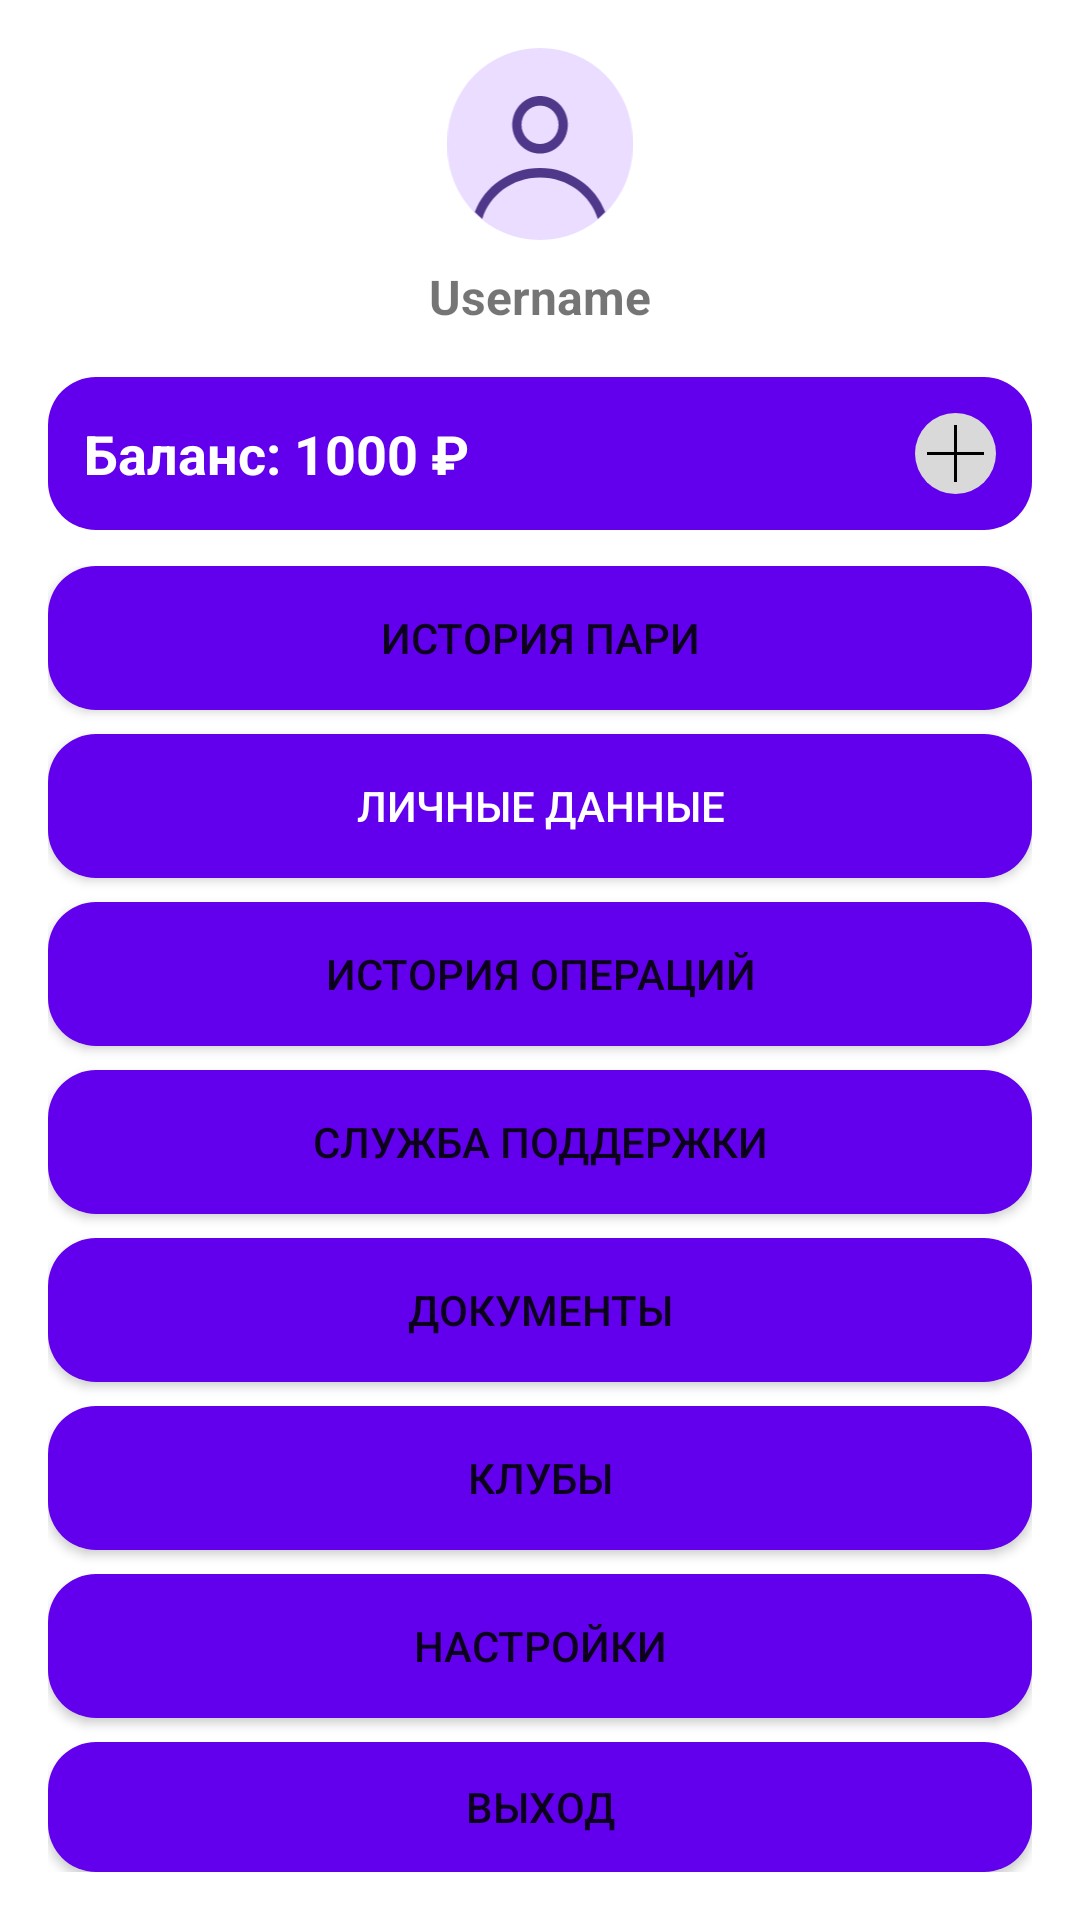

The Android layout XML behind this screen, and the referenced resources:
<!-- AndroidManifest.xml: application theme Theme.Winlinetipo -->
<!-- res/layout/activity_profile.xml -->
<?xml version="1.0" encoding="utf-8"?>
<LinearLayout
    xmlns:android="http://schemas.android.com/apk/res/android"
    android:orientation="vertical"
    android:padding="16dp"
    android:layout_width="match_parent"
    android:layout_height="match_parent"
    android:background="@android:color/white">

    
    <ImageView
        android:layout_width="64dp"
        android:layout_height="64dp"
        android:src="@drawable/ic_avatar"
        android:layout_gravity="center_horizontal"
        android:contentDescription="Avatar" />

    <TextView
        android:layout_width="wrap_content"
        android:layout_height="wrap_content"
        android:text="Username"
        android:textStyle="bold"
        android:textSize="16sp"
        android:layout_gravity="center_horizontal"
        android:layout_marginTop="8dp"/>

    
    <RelativeLayout
        android:layout_width="match_parent"
        android:layout_height="wrap_content"
        android:layout_marginTop="16dp"
        android:background="@drawable/rounded_button"
        android:padding="12dp">

        <TextView
            android:id="@+id/balanceTextView"
            android:layout_width="wrap_content"
            android:layout_height="wrap_content"
            android:textColor="#FFFFFF"
            android:text="Баланс: 1000 ₽"
            android:textSize="18sp"
            android:textStyle="bold"
            android:layout_centerVertical="true"/>

        <ImageButton
            android:id="@+id/addBalanceButton"
            android:layout_width="wrap_content"
            android:layout_height="wrap_content"
            android:src="@drawable/ic_plus"
            android:background="?attr/selectableItemBackgroundBorderless"
            android:layout_alignParentEnd="true"
            android:layout_centerVertical="true"
            android:contentDescription="Пополнить баланс" />
    </RelativeLayout>

    
    <LinearLayout
        android:orientation="vertical"
        android:layout_width="match_parent"
        android:layout_height="wrap_content"
        android:layout_marginTop="12dp">

        
        <Button
            android:layout_width="match_parent"
            android:layout_height="wrap_content"
            android:background="@drawable/rounded_button"
            android:text="История пари"
            android:layout_marginBottom="8dp"/>



        <Button
            android:layout_width="match_parent"
            android:layout_height="wrap_content"
            android:background="@drawable/rounded_button"
            android:text="Личные данные"
            android:textColor="#FFFFFF"
            android:layout_marginBottom="8dp"/>

        <Button
            android:layout_width="match_parent"
            android:layout_height="wrap_content"
            android:background="@drawable/rounded_button"
            android:text="История операций"
            android:layout_marginBottom="8dp"/>

        <Button
            android:layout_width="match_parent"
            android:layout_height="wrap_content"
            android:background="@drawable/rounded_button"
            android:text="Служба поддержки"
            android:layout_marginBottom="8dp"/>

        <Button
            android:layout_width="match_parent"
            android:layout_height="wrap_content"
            android:background="@drawable/rounded_button"
            android:text="Документы"
            android:layout_marginBottom="8dp"/>

        <Button
            android:layout_width="match_parent"
            android:layout_height="wrap_content"
            android:background="@drawable/rounded_button"
            android:text="Клубы"
            android:layout_marginBottom="8dp"/>

        <Button
            android:layout_width="match_parent"
            android:layout_height="wrap_content"
            android:background="@drawable/rounded_button"
            android:text="Настройки"
            android:layout_marginBottom="8dp"/>

        <Button
            android:layout_width="match_parent"
            android:layout_height="wrap_content"
            android:background="@drawable/rounded_button"
            android:text="Выход" />
    </LinearLayout>

</LinearLayout>
<!-- resources referenced by this layout -->
<resources>
  <!-- drawable ic_avatar (drawable) -->
  <vector xmlns:android="http://schemas.android.com/apk/res/android"
      android:width="54dp"
      android:height="56dp"
      android:viewportWidth="54"
      android:viewportHeight="56">
    <path
        android:pathData="M27,0L27,0A27,27 0,0 1,54 27L54,29A27,27 0,0 1,27 56L27,56A27,27 0,0 1,0 29L0,27A27,27 0,0 1,27 0z"
        android:fillColor="#EADDFF"/>
    <path
        android:pathData="M35.1,22.4C35.1,27.039 31.474,30.8 27,30.8C22.527,30.8 18.9,27.039 18.9,22.4C18.9,17.761 22.527,14 27,14C31.474,14 35.1,17.761 35.1,22.4ZM32.4,22.4C32.4,25.493 29.983,28 27,28C24.018,28 21.6,25.493 21.6,22.4C21.6,19.307 24.018,16.8 27,16.8C29.983,16.8 32.4,19.307 32.4,22.4Z"
        android:fillColor="#4F378A"
        android:fillType="evenOdd"/>
    <path
        android:pathData="M27,35C18.26,35 10.813,40.36 7.976,47.869C8.667,48.581 9.395,49.254 10.157,49.885C12.269,42.991 18.896,37.8 27,37.8C35.105,37.8 41.731,42.991 43.844,49.885C44.606,49.254 45.333,48.581 46.025,47.869C43.188,40.36 35.741,35 27,35Z"
        android:fillColor="#4F378A"/>
  </vector>
  <!-- drawable ic_plus (drawable) -->
  <vector xmlns:android="http://schemas.android.com/apk/res/android"
      android:width="27dp"
      android:height="27dp"
      android:viewportWidth="27"
      android:viewportHeight="27">
    <path
        android:pathData="M13.5,13.5m-13.5,0a13.5,13.5 0,1 1,27 0a13.5,13.5 0,1 1,-27 0"
        android:fillColor="#D9D9D9"/>
    <path
        android:strokeWidth="1"
        android:pathData="M4,13.5L23,13.5"
        android:fillColor="#00000000"
        android:strokeColor="#000000"/>
    <path
        android:strokeWidth="1"
        android:pathData="M13.5,4L13.5,23"
        android:fillColor="#00000000"
        android:strokeColor="#000000"/>
  </vector>
  <!-- drawable rounded_button (drawable) -->
  <?xml version="1.0" encoding="utf-8"?>
  <shape xmlns:android="http://schemas.android.com/apk/res/android"
      android:shape="rectangle">
  
      
      <corners android:radius="16dp" />
  
      
      <solid android:color="?attr/colorPrimary" />
  
  </shape>
  <style name="Theme.Winlinetipo" parent="Theme.MaterialComponents.DayNight.DarkActionBar">
          
          <item name="colorPrimary">@color/purple_500</item>
          <item name="colorPrimaryVariant">@color/purple_700</item>
          <item name="colorOnPrimary">@color/white</item>
          
          <item name="colorSecondary">@color/teal_200</item>
          <item name="colorSecondaryVariant">@color/teal_700</item>
          <item name="colorOnSecondary">@color/black</item>
          
          <item name="android:statusBarColor">?attr/colorPrimaryVariant</item>
          
      </style>
  <color name="purple_500">#FF6200EE</color>
  <color name="purple_700">#FF3700B3</color>
  <color name="white">#FFFFFFFF</color>
  <color name="teal_200">#FF03DAC5</color>
  <color name="teal_700">#FF018786</color>
  <color name="black">#FF000000</color>
</resources>
